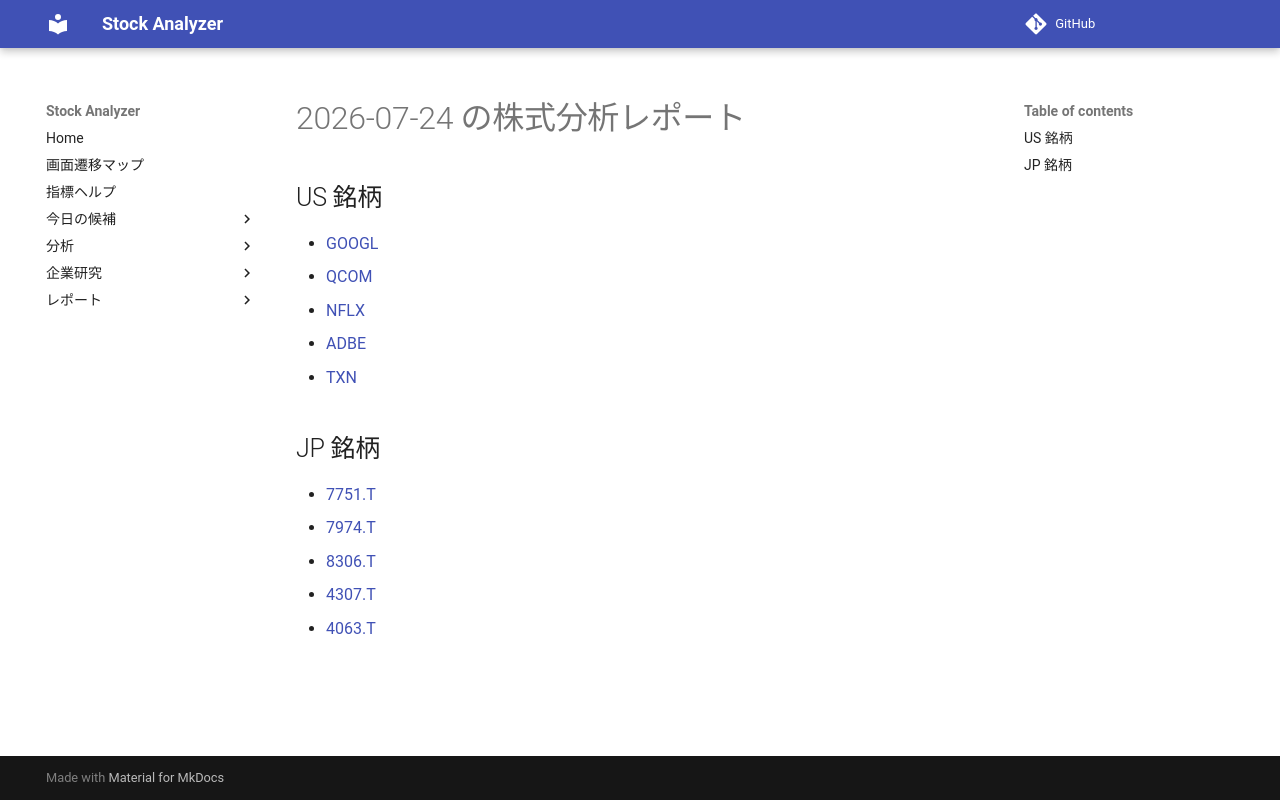

repository: Yumi-note/Making-APP · page: reports/2026-07-24/171354/index.html · generator: mkdocs

# 2026-07-24 の株式分析レポート

## US 銘柄

- [GOOGL](GOOGL.md)
- [QCOM](QCOM.md)
- [NFLX](NFLX.md)
- [ADBE](ADBE.md)
- [TXN](TXN.md)

## JP 銘柄

- [7751.T](7751_T.md)
- [7974.T](7974_T.md)
- [8306.T](8306_T.md)
- [4307.T](4307_T.md)
- [4063.T](4063_T.md)
